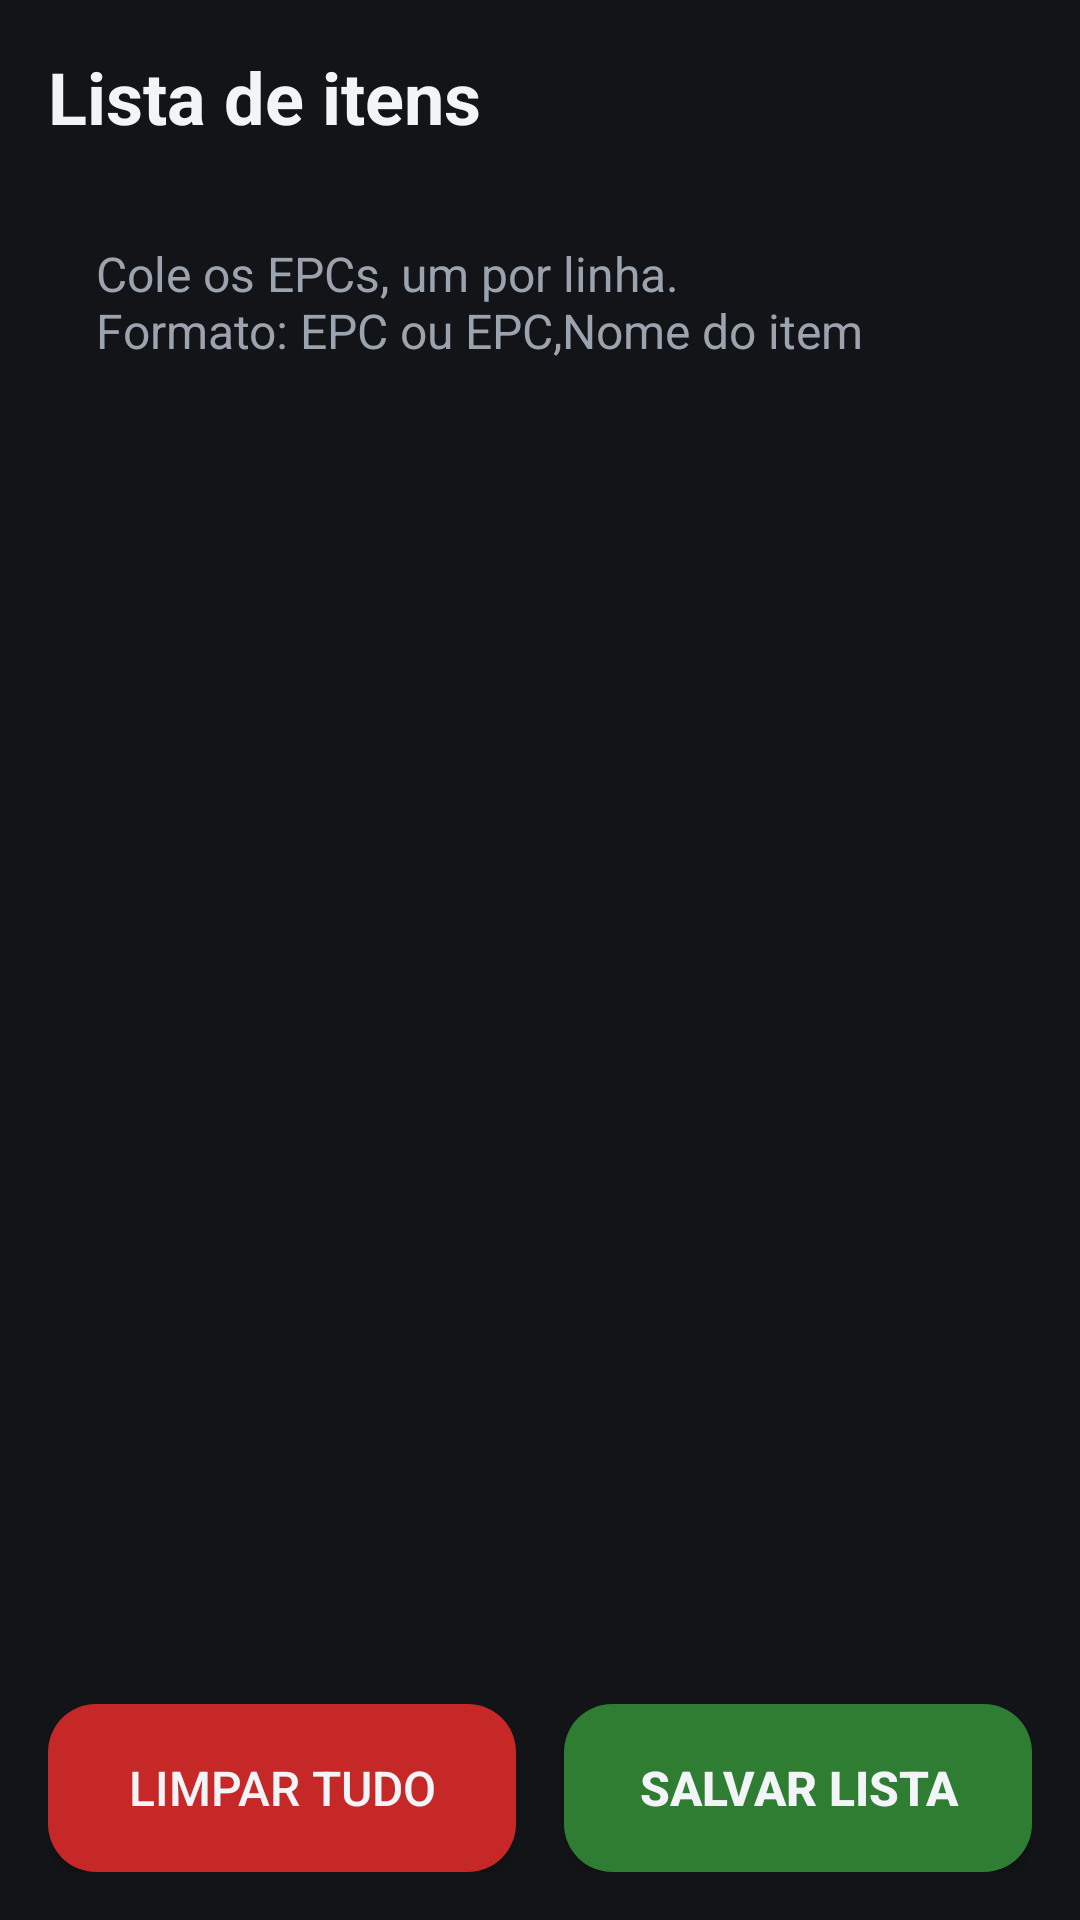

Here is an Android app screen rendered from its layout file. Give the layout XML and the strings, colors and styles it references.
<!-- AndroidManifest.xml: application theme Theme.LocalizadorRFID -->
<!-- res/layout/activity_item_list.xml -->
<?xml version="1.0" encoding="utf-8"?>
<LinearLayout xmlns:android="http://schemas.android.com/apk/res/android"
    android:layout_width="match_parent"
    android:layout_height="match_parent"
    android:background="@color/bg_dark"
    android:orientation="vertical"
    android:padding="16dp">

    <TextView
        android:layout_width="wrap_content"
        android:layout_height="wrap_content"
        android:text="@string/list_title"
        android:textColor="@color/text_primary"
        android:textSize="24sp"
        android:textStyle="bold" />

    <TextView
        android:id="@+id/tvCount"
        android:layout_width="wrap_content"
        android:layout_height="wrap_content"
        android:layout_marginTop="4dp"
        android:textColor="@color/text_secondary"
        android:textSize="16sp"
        android:visibility="gone" />

    <EditText
        android:id="@+id/etEpcs"
        android:layout_width="match_parent"
        android:layout_height="0dp"
        android:layout_marginTop="16dp"
        android:layout_weight="1"
        android:background="@drawable/bg_edittext"
        android:gravity="top|start"
        android:hint="@string/list_hint"
        android:importantForAutofill="no"
        android:inputType="textMultiLine|textNoSuggestions"
        android:padding="16dp"
        android:textColor="@color/text_primary"
        android:textColorHint="@color/text_secondary"
        android:textSize="16sp" />

    <LinearLayout
        android:layout_width="match_parent"
        android:layout_height="wrap_content"
        android:layout_marginTop="16dp"
        android:orientation="horizontal">

        <Button
            android:id="@+id/btClear"
            android:layout_width="0dp"
            android:layout_height="56dp"
            android:layout_marginEnd="8dp"
            android:layout_weight="1"
            android:background="@drawable/bg_button_stop"
            android:text="@string/list_clear"
            android:textColor="@color/text_primary"
            android:textSize="16sp" />

        <Button
            android:id="@+id/btSave"
            android:layout_width="0dp"
            android:layout_height="56dp"
            android:layout_marginStart="8dp"
            android:layout_weight="1"
            android:background="@drawable/bg_button_start"
            android:text="@string/list_save"
            android:textColor="@color/text_primary"
            android:textSize="16sp"
            android:textStyle="bold" />
    </LinearLayout>

    <Button
        android:id="@+id/btGoScan"
        android:layout_width="match_parent"
        android:layout_height="64dp"
        android:layout_marginTop="12dp"
        android:backgroundTint="@color/accent"
        android:text="@string/list_go_scan"
        android:textColor="@color/bg_dark"
        android:textSize="18sp"
        android:textStyle="bold"
        android:visibility="gone" />
</LinearLayout>
<!-- resources referenced by this layout -->
<resources>
  <color name="accent">#4DA3FF</color>
  <color name="bg_dark">#121417</color>
  <color name="text_primary">#F2F4F7</color>
  <color name="text_secondary">#9AA3AE</color>
  <!-- drawable bg_button_start (drawable) -->
  <?xml version="1.0" encoding="utf-8"?>
  <shape xmlns:android="http://schemas.android.com/apk/res/android" android:shape="rectangle">
      <solid android:color="@color/found_green" />
      <corners android:radius="16dp" />
  </shape>
  <!-- drawable bg_button_stop (drawable) -->
  <?xml version="1.0" encoding="utf-8"?>
  <shape xmlns:android="http://schemas.android.com/apk/res/android" android:shape="rectangle">
      <solid android:color="@color/stop_red" />
      <corners android:radius="16dp" />
  </shape>
  <string name="list_clear">Limpar tudo</string>
  <string name="list_go_scan">Ir para leitura →</string>
  <string name="list_hint">Cole os EPCs, um por linha.\nFormato: EPC ou EPC,Nome do item</string>
  <string name="list_save">Salvar lista</string>
  <string name="list_title">Lista de itens</string>
  <style name="Theme.LocalizadorRFID" parent="Theme.Material3.Dark.NoActionBar">
          <item name="android:windowBackground">@color/bg_dark</item>
          <item name="colorPrimary">@color/accent</item>
          <item name="colorOnPrimary">@color/text_primary</item>
          <item name="android:textColor">@color/text_primary</item>
          <item name="android:textColorSecondary">@color/text_secondary</item>
      </style>
  <color name="found_green">#2E7D32</color>
  <color name="stop_red">#C62828</color>
</resources>
